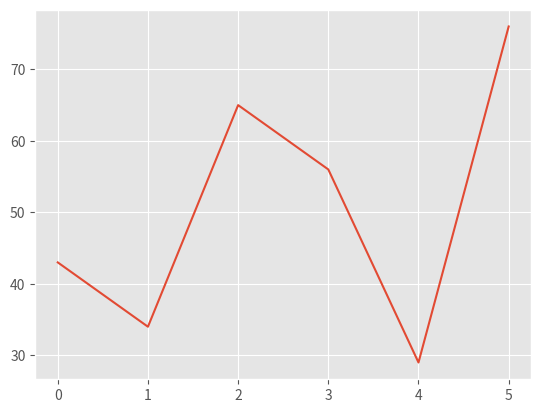

This chart was generated by the following Python code:
# -*- coding: utf-8 -*-
"""
Created on Wed Mar 21 20:47:29 2018

@author: Chiranjeev
"""

import pandas as pd
import matplotlib.pyplot as plt
from matplotlib import style
import numpy as np
#style.use('fivethirtyeight')
style.use('ggplot')

web_stats = {'Day':[1,2,3,4,5,6],
             'Visitors':[43,34,65,56,29,76],
             'Bounce Rate':[65,67,78,65,45,52]}

df = pd.DataFrame(web_stats)
#print (df)
#df.set_index('Day',inplace=True)
#print(df.head())
#print(df.tail())
#print(df.tail(2))

print(df.Visitors.tolist())
print(np.array(df[['Bounce Rate','Visitors']]))
df['Visitors'].plot()
#
#print(df['Visitors'])
#df['Visitors'].plot()
#plt.show()
#df.plot()
#plt.show()
#print(df[['Visitors','Bounce Rate']])
